Image classification data set "processed" (ZeiadIbrahim/Egyptian-Artifact-Classifier on GitHub). Class labels (5): jewellery, pottery, reliefs, statuary, unclassified.

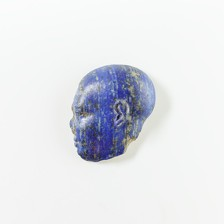
Label: unclassified

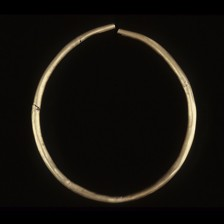
Label: jewellery

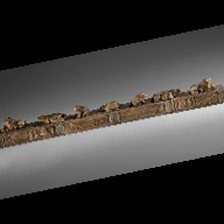
Label: pottery

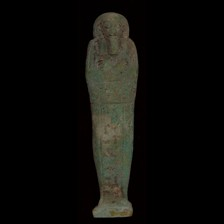
Label: statuary

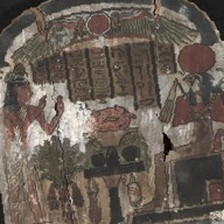
Label: reliefs

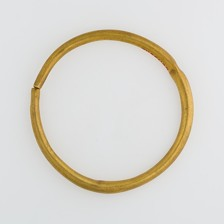
Label: jewellery
